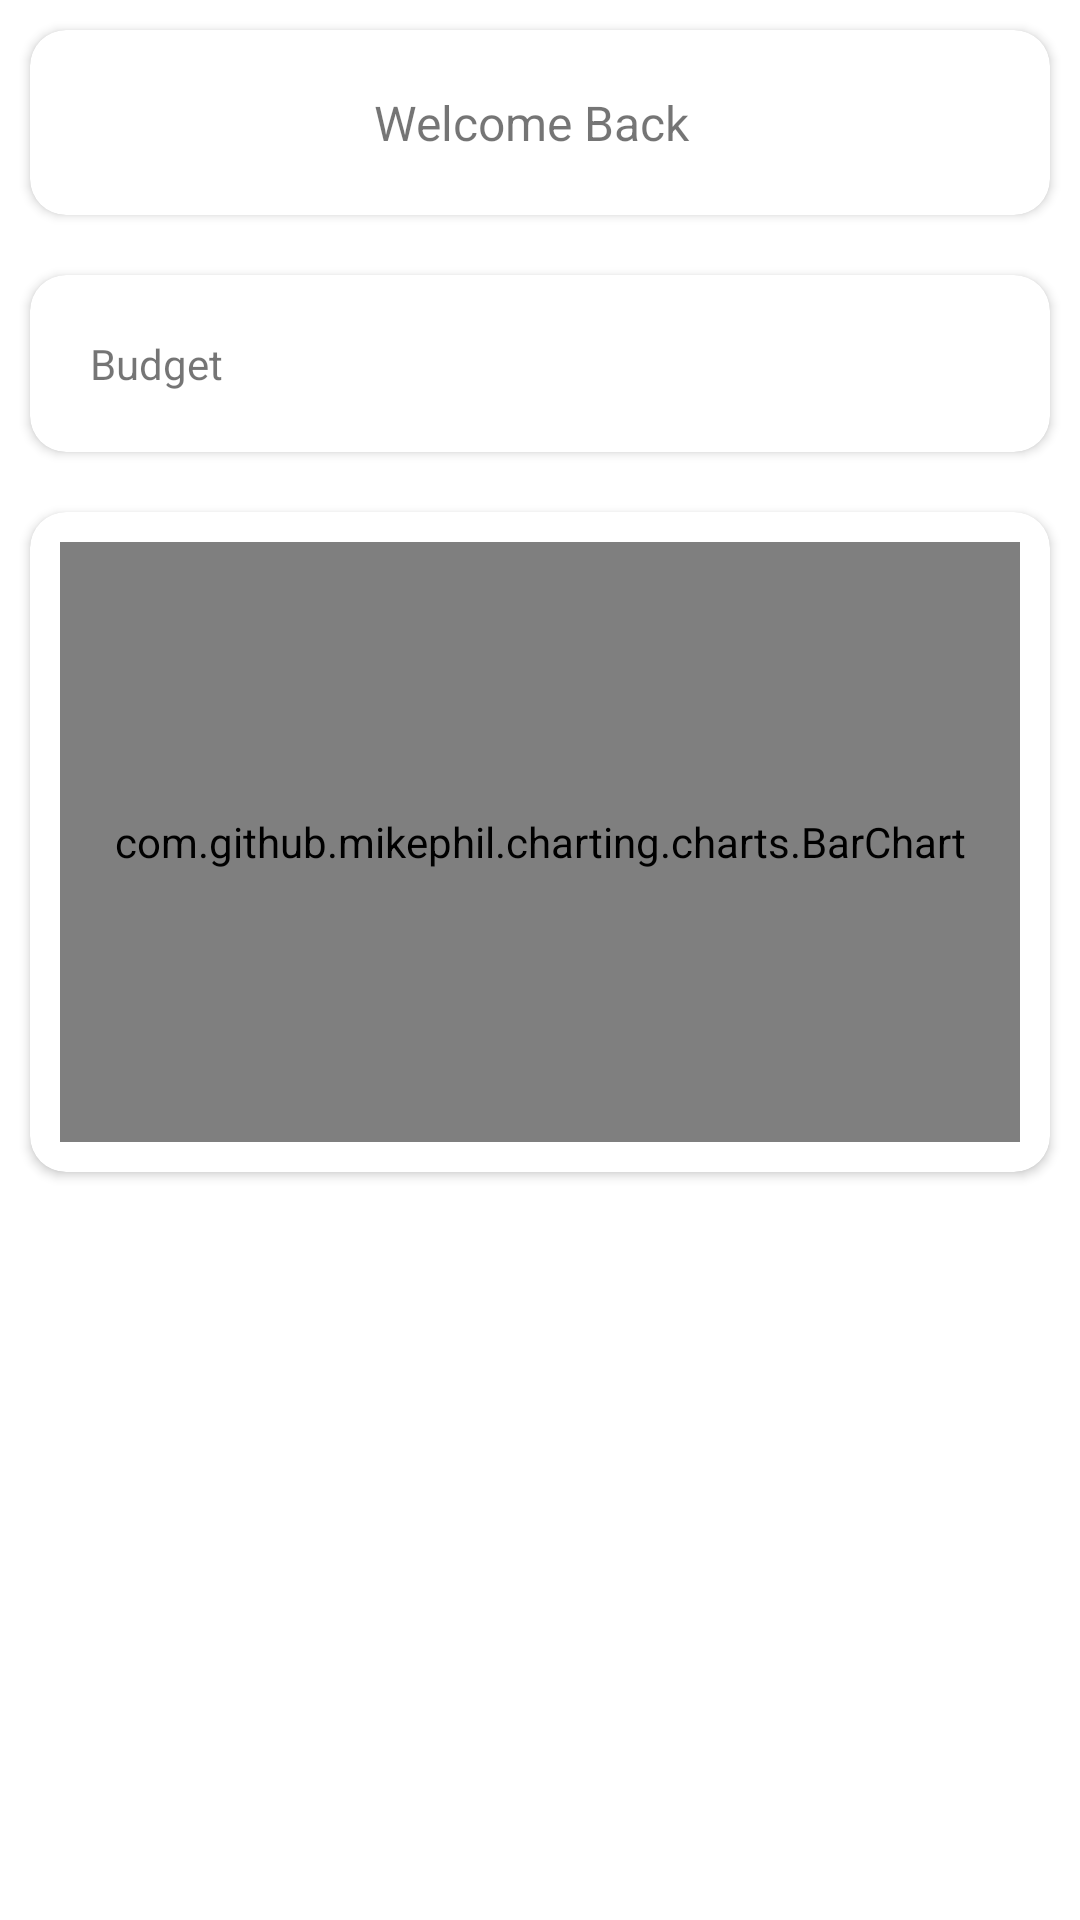

Android layout source for this screen:
<!-- AndroidManifest.xml: application theme Theme.SE07203B5 -->
<!-- res/layout/fragment_home.xml -->
<?xml version="1.0" encoding="utf-8"?>
<LinearLayout xmlns:android="http://schemas.android.com/apk/res/android"
    xmlns:app="http://schemas.android.com/apk/res-auto"
    xmlns:tools="http://schemas.android.com/tools"
    android:layout_width="match_parent"
    android:layout_height="match_parent"
    android:orientation="vertical"
    tools:context=".Fragments.HomeFragMent"
    >


    <androidx.cardview.widget.CardView
        android:layout_width="match_parent"
        android:layout_height="wrap_content"
        android:layout_margin="10dp"
        android:elevation="@dimen/cardview_compat_inset_shadow"
        app:cardCornerRadius="12dp">

        <LinearLayout
            android:layout_width="wrap_content"
            android:layout_height="wrap_content"
            android:layout_gravity="center"
            android:orientation="horizontal"
            android:padding="10dp">

            <TextView
                android:layout_width="wrap_content"
                android:layout_height="wrap_content"
                android:layout_marginTop="10dp"
                android:layout_marginRight="5dp"
                android:layout_marginBottom="10dp"
                android:text="Welcome Back"
                android:textSize="16dp" />

            <TextView
                android:layout_width="wrap_content"
                android:layout_height="wrap_content"
                android:layout_marginTop="10dp"
                android:layout_marginBottom="10dp"
                android:text=""
                android:id="@+id/userName"
                android:textSize="16dp" />

        </LinearLayout>

    </androidx.cardview.widget.CardView>

    <androidx.cardview.widget.CardView
        android:layout_width="match_parent"
        android:layout_height="wrap_content"
        android:layout_margin="10dp"
        android:elevation="@dimen/cardview_compat_inset_shadow"
        app:cardCornerRadius="12dp">

        <LinearLayout
            android:layout_width="match_parent"
            android:layout_height="wrap_content"
            android:orientation="horizontal"
            android:padding="10dp">

            <TextView
                android:layout_width="0dp"
                android:layout_height="wrap_content"
                android:layout_weight="1"
                android:padding="10dp"
                android:text="Budget" />

            <TextView
                android:layout_width="wrap_content"
                android:layout_height="wrap_content"
                android:id="@+id/Amount"
                android:text="" />
        </LinearLayout>

    </androidx.cardview.widget.CardView>

    <androidx.cardview.widget.CardView
        android:layout_width="match_parent"
        android:layout_height="wrap_content"
        android:layout_margin="10dp"
        android:elevation="@dimen/cardview_compat_inset_shadow"
        app:cardCornerRadius="12dp">

        <LinearLayout
            android:layout_width="match_parent"
            android:layout_height="wrap_content"
            android:orientation="vertical">


            <com.github.mikephil.charting.charts.BarChart
                android:layout_width="match_parent"
                android:id="@+id/barChart"
                android:layout_height="200dp"
                android:layout_margin="10dp"/>

        </LinearLayout>

    </androidx.cardview.widget.CardView>


</LinearLayout>
<!-- resources referenced by this layout -->
<resources>
  <style name="Theme.SE07203B5" parent="Theme.MaterialComponents.DayNight.NoActionBar">
          <item name="colorPrimary">@color/purple_primary</item>
          <item name="colorPrimaryVariant">@color/purple_dark</item>
          <item name="colorOnPrimary">@color/white</item>
  
          <item name="colorSecondary">@color/purple_primary</item>
          <item name="colorSecondaryVariant">@color/purple_dark</item>
          <item name="colorOnSecondary">@color/white</item>
  
          <item name="android:statusBarColor">?attr/colorPrimaryVariant</item>
      </style>
  <color name="white">#FFFFFFFF</color>
</resources>
